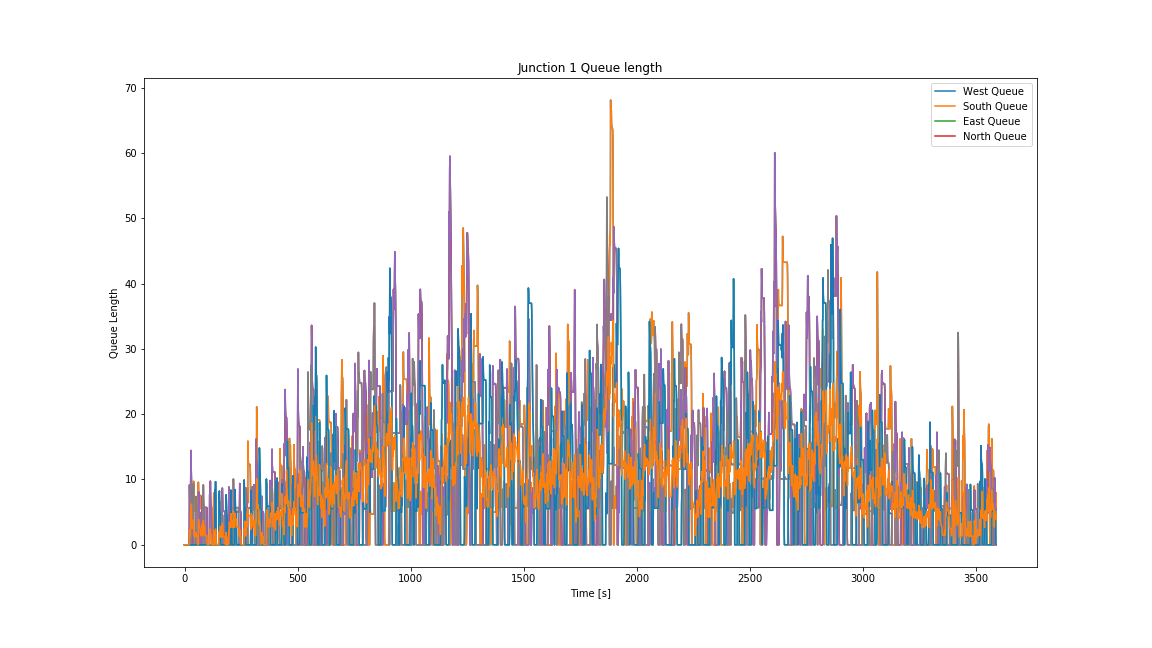

The data file committed next to this chart (first rows):
Time, 0, 1, 2, 3, 4, 5, 6, 7, 8, 9, 10, 11
0, 0.0, 0.0, 0.0, 0.0, 0.0, 0.0, 0.0, 0.0, 0.0, 0.0, 0.0, 0.0
1, 0.0, 0.0, 0.0, 0.0, 0.0, 0.0, 0.0, 0.0, 0.0, 0.0, 0.0, 0.0
2, 0.0, 0.0, 0.0, 0.0, 0.0, 0.0, 0.0, 0.0, 0.0, 0.0, 0.0, 0.0
3, 0.0, 0.0, 0.0, 0.0, 0.0, 0.0, 0.0, 0.0, 0.0, 0.0, 0.0, 0.0
4, 0.0, 0.0, 0.0, 0.0, 0.0, 0.0, 0.0, 0.0, 0.0, 0.0, 0.0, 0.0
5, 0.0, 0.0, 0.0, 0.0, 0.0, 0.0, 0.0, 0.0, 0.0, 0.0, 0.0, 0.0
6, 0.0, 0.0, 0.0, 0.0, 0.0, 0.0, 0.0, 0.0, 0.0, 0.0, 0.0, 0.0
7, 0.0, 0.0, 0.0, 0.0, 0.0, 0.0, 0.0, 0.0, 0.0, 0.0, 0.0, 0.0
8, 0.0, 0.0, 0.0, 0.0, 0.0, 0.0, 0.0, 0.0, 0.0, 0.0, 0.0, 0.0
9, 0.0, 0.0, 0.0, 0.0, 0.0, 0.0, 0.0, 0.0, 0.0, 0.0, 0.0, 0.0
10, 0.0, 0.0, 0.0, 0.0, 0.0, 0.0, 0.0, 0.0, 0.0, 0.0, 0.0, 0.0
11, 0.0, 0.0, 0.0, 0.0, 0.0, 0.0, 0.0, 0.0, 0.0, 0.0, 0.0, 0.0
12, 0.0, 0.0, 0.0, 0.0, 0.0, 0.0, 0.0, 0.0, 0.0, 0.0, 0.0, 0.0
13, 0.0, 0.0, 0.0, 0.0, 0.0, 0.0, 0.0, 0.0, 0.0, 0.0, 0.0, 0.0
14, 0.0, 0.0, 0.0, 0.0, 0.0, 0.0, 0.0, 0.0, 0.0, 0.0, 0.0, 0.0
15, 0.0, 0.0, 0.0, 0.0, 0.0, 0.0, 0.0, 0.0, 0.0, 0.0, 0.0, 0.0
16, 0.0, 0.0, 0.0, 0.0, 0.0, 0.0, 0.0, 0.0, 0.0, 0.0, 0.0, 0.0
17, 0.0, 0.0, 0.0, 0.0, 0.0, 0.0, 0.0, 0.0, 0.0, 0.0, 0.0, 0.0
18, 0.0, 0.0, 0.0, 0.0, 0.0, 0.0, 0.0, 0.0, 0.0, 0.0, 0.0, 0.0
19, 0.0, 0.0, 0.0, 0.0, 0.0, 0.0, 0.0, 0.0, 0.0, 0.0, 0.0, 0.0
20, 0.0, 0.0, 0.0, 0.0, 0.0, 0.0, 0.0, 0.0, 0.0, 0.0, 0.0, 0.0
21, 0.0, 0.0, 1.167, 1.167, 1.167, 0.0, 0.0, 0.0, 0.0, 0.0, 0.0, 0.2917
22, 0.0, 0.0, 9.188, 9.188, 9.188, 0.0, 0.0, 0.0, 0.0, 0.0, 0.0, 2.297
23, 0.0, 0.0, 6.3, 6.3, 6.3, 0.0, 0.0, 0.0, 0.0, 0.0, 0.0, 1.575
24, 0.0, 0.0, 5.161, 5.161, 5.161, 0.0, 0.0, 0.0, 0.0, 0.0, 0.0, 1.29
25, 0.0, 0.0, 4.877, 4.877, 4.877, 0.0, 0.0, 0.0, 0.0, 0.0, 0.0, 1.219
26, 4.453, 4.453, 4.857, 4.857, 4.857, 0.0, 0.0, 0.0, 0.0, 0.0, 0.0, 2.327
27, 8.294, 8.294, 11.11, 11.11, 11.11, 0.0, 0.0, 0.0, 0.0, 0.0, 0.0, 4.852
28, 6.03, 6.03, 14.44, 14.44, 14.44, 0.0, 0.0, 0.0, 0.0, 0.0, 0.0, 5.117
29, 5.261, 5.261, 11.95, 11.95, 11.95, 0.0, 0.0, 0.0, 0.0, 0.0, 0.0, 4.302
30, 5.111, 5.111, 10.44, 10.44, 10.44, 9.46, 9.46, 9.46, 0.0, 0.0, 0.0, 6.253
31, 5.108, 5.108, 8.687, 8.687, 8.687, 6.434, 6.434, 6.434, 0.0, 0.0, 0.0, 5.057
32, 5.108, 5.108, 4.683, 4.683, 4.683, 5.223, 5.223, 5.223, 0.0, 0.0, 0.0, 3.754
33, 5.108, 5.108, 0.0, 0.0, 0.0, 4.916, 4.916, 4.916, 0.0, 0.0, 0.0, 2.506
34, 5.108, 5.108, 0.0, 0.0, 0.0, 4.892, 4.892, 4.892, 0.0, 0.0, 0.0, 2.5
35, 5.108, 5.108, 0.0, 0.0, 0.0, 4.892, 4.892, 4.892, 0.0, 0.0, 0.0, 2.5
36, 5.108, 5.108, 0.0, 0.0, 0.0, 4.892, 4.892, 4.892, 0.0, 0.0, 0.0, 2.5
37, 5.108, 5.108, 0.0, 0.0, 0.0, 4.892, 4.892, 4.892, 0.0, 0.0, 0.0, 2.5
38, 5.108, 5.108, 0.0, 0.0, 0.0, 4.892, 4.892, 4.892, 0.0, 0.0, 0.0, 2.5
39, 5.823, 5.823, 0.0, 0.0, 0.0, 9.302, 9.302, 9.302, 0.0, 0.0, 0.0, 3.781
40, 9.726, 9.726, 0.0, 0.0, 0.0, 1.682, 1.682, 1.682, 0.0, 0.0, 0.0, 2.852
41, 6.738, 6.738, 0.0, 0.0, 0.0, 0.0, 0.0, 0.0, 0.0, 0.0, 0.0, 1.685
42, 5.523, 5.523, 0.0, 0.0, 0.0, 0.0, 0.0, 0.0, 0.0, 0.0, 0.0, 1.381
43, 5.208, 5.208, 0.0, 0.0, 0.0, 0.0, 0.0, 0.0, 0.0, 0.0, 0.0, 1.302
44, 5.182, 5.182, 0.0, 0.0, 0.0, 0.0, 0.0, 0.0, 0.0, 0.0, 0.0, 1.295
45, 5.182, 5.182, 0.0, 0.0, 0.0, 0.0, 0.0, 0.0, 0.0, 0.0, 0.0, 1.295
46, 5.182, 5.182, 0.0, 0.0, 0.0, 0.0, 0.0, 0.0, 0.0, 0.0, 0.0, 1.295
47, 5.182, 5.182, 0.0, 0.0, 0.0, 0.0, 0.0, 0.0, 0.0, 0.0, 0.0, 1.295
48, 5.182, 5.182, 0.0, 0.0, 0.0, 0.0, 0.0, 0.0, 0.0, 0.0, 0.0, 1.295
49, 4.922, 4.922, 0.0, 0.0, 0.0, 0.0, 0.0, 0.0, 0.0, 0.0, 0.0, 1.231
50, 0.0, 0.0, 0.0, 0.0, 0.0, 7.257, 7.257, 7.257, 0.0, 0.0, 0.0, 1.814
51, 0.0, 0.0, 0.0, 0.0, 0.0, 7.389, 7.389, 7.389, 0.0, 0.0, 0.0, 1.847
52, 0.0, 0.0, 0.0, 0.0, 0.0, 5.689, 5.689, 5.689, 0.0, 0.0, 0.0, 1.422
53, 0.0, 0.0, 0.0, 0.0, 0.0, 5.177, 5.177, 5.177, 0.0, 0.0, 0.0, 1.294
54, 0.0, 0.0, 0.0, 0.0, 0.0, 5.104, 5.104, 5.104, 0.0, 0.0, 0.0, 1.276
55, 0.0, 0.0, 0.0, 0.0, 0.0, 5.104, 5.104, 5.104, 0.0, 0.0, 0.0, 1.276
56, 0.0, 0.0, 0.0, 0.0, 0.0, 5.104, 5.104, 5.104, 0.0, 0.0, 0.0, 1.276
57, 0.0, 0.0, 0.0, 0.0, 0.0, 5.104, 5.104, 5.104, 0.0, 0.0, 0.0, 1.276
58, 0.0, 0.0, 0.0, 0.0, 0.0, 5.104, 5.104, 5.104, 0.0, 0.0, 0.0, 1.276
59, 0.0, 0.0, 0.0, 0.0, 0.0, 4.824, 4.824, 4.824, 0.0, 0.0, 0.0, 1.206
... 3,532 more rows
